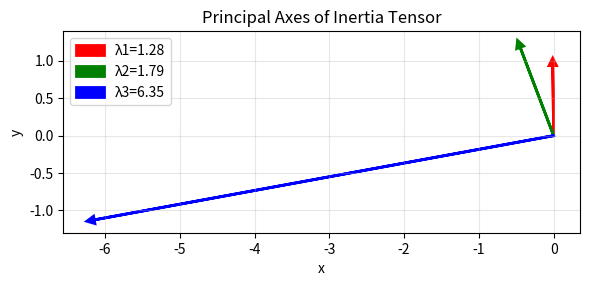

This chart was generated by the following Python code: (Note: this script raises an exception after producing the figure.)
import numpy as np
import matplotlib.pyplot as plt
import sys; sys.path.insert(0, '..')
%matplotlib inline
rng = np.random.RandomState(42)
print("✅ 导入完成")

def parallel_axis(I_C, m, c):
    """平行轴定理: I_O = I_C + m(|c|^2 I - c c^T)"""
    return I_C + m * (np.dot(c, c) * np.eye(3) - np.outer(c, c))

# 均匀密度长方体 (a×b×c)，质量 m
a, b, c_box = 0.1, 0.2, 0.3
m_box = 2.0
I_C_box = (m_box / 12) * np.diag([b**2 + c_box**2, a**2 + c_box**2, a**2 + b**2])
print(f"I_C (质心惯量):\n{np.round(I_C_box, 4)}")

# 验证 I_O 正定性
c_vec = np.array([0.5, 0.3, 0.2])
I_O = parallel_axis(I_C_box, m_box, c_vec)
eigvals = np.linalg.eigvalsh(I_O)
print(f"\nI_O (关于 O):\n{np.round(I_O, 4)}")
print(f"I_O 特征值: {np.round(eigvals, 4)} (全部 > 0 = 正定 ✅)")

# 验证: 绕远离质心的轴旋转需要更大的惯量
print(f"\nI_O 的对角元素 > I_C 的对角元素:")
for i, ax in enumerate(['xx', 'yy', 'zz']):
    print(f"  I_O,{ax} = {I_O[i,i]:.4f}, I_C,{ax} = {I_C_box[i,i]:.4f}, 增量 = {I_O[i,i]-I_C_box[i,i]:.4f}")

# 验证转动动能不变性
omega = np.array([1.0, 0.5, -0.3])
K_C = 0.5 * omega @ I_C_box @ omega
# 绕 O 的转动动能 = ½ ω^T I_O ω  (因为绕质心的角速度和绕 O 的角速度相同)
K_O = 0.5 * omega @ I_O @ omega
print(f"\nK_C = {K_C:.4f}, K_O = {K_O:.4f} (K_O > K_C 因为远离质心转动需要更多能量)")

# 随机惯性张量的主轴
I_random = rng.randn(3, 3)
I_random = I_random.T @ I_random + np.eye(3)  # 对称正定
eigvals, eigvecs = np.linalg.eigh(I_random)

fig, ax = plt.subplots(figsize=(6, 6))
for i in range(3):
    ax.arrow(0, 0, eigvecs[0, i]*eigvals[i], eigvecs[1, i]*eigvals[i],
             head_width=0.1, head_length=0.1, linewidth=2,
             color=['r','g','b'][i], label=f'λ{i+1}={eigvals[i]:.2f}')
ax.set_xlabel('x'); ax.set_ylabel('y')
ax.set_title('Principal Axes of Inertia Tensor')
ax.set_aspect('equal'); ax.legend(); ax.grid(True, alpha=0.3)
plt.tight_layout()
plt.savefig('../outputs/09b_principal_axes.png', dpi=100, bbox_inches='tight')
plt.show()
